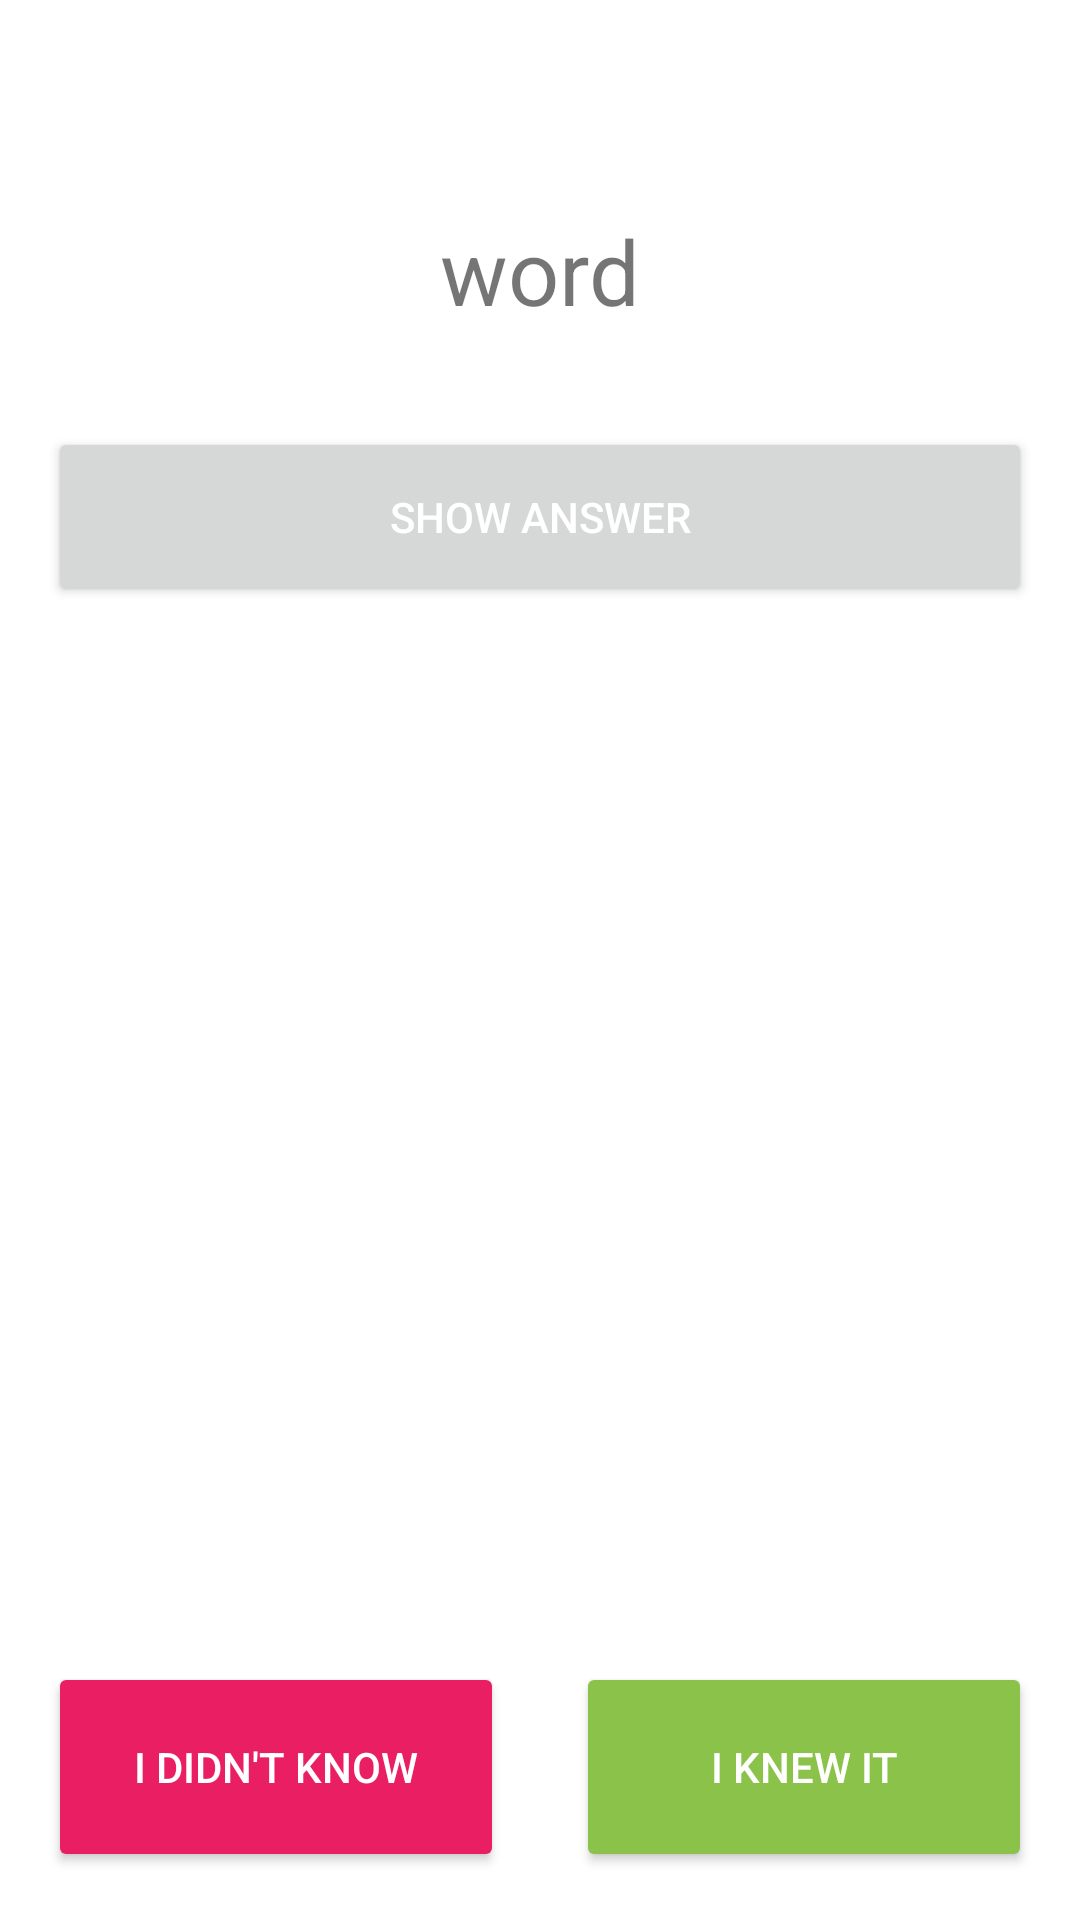

The Android layout XML behind this screen, and the referenced resources:
<!-- AndroidManifest.xml: application theme Theme.FiszkiApp -->
<!-- res/layout/fragment_learning.xml -->
<?xml version="1.0" encoding="utf-8"?>
<layout xmlns:android="http://schemas.android.com/apk/res/android"
    xmlns:app="http://schemas.android.com/apk/res-auto"

    xmlns:tools="http://schemas.android.com/tools">
    <data>

    </data>

    <androidx.constraintlayout.widget.ConstraintLayout
        android:animateLayoutChanges="true"
        android:id="@+id/constraintLayout"
        android:layout_width="match_parent"
        android:layout_height="match_parent"
        tools:context=".TopicsFragment.TopicsFragment">

        <TextView
            android:id="@+id/learning_word"
            android:layout_width="wrap_content"
            android:layout_height="wrap_content"
            android:layout_marginTop="70dp"
            android:text="word"
            android:textSize="30sp"
            app:layout_constraintEnd_toEndOf="parent"
            app:layout_constraintStart_toStartOf="parent"
            app:layout_constraintTop_toTopOf="parent" />

        <TextView
            android:id="@+id/learning_translation"
            android:layout_width="0dp"
            android:layout_height="wrap_content"
            android:layout_marginStart="16dp"
            android:layout_marginTop="32dp"
            android:layout_marginEnd="16dp"
            android:background="@drawable/back"
            android:gravity="center"
            android:minLines="2"
            android:text="answer"
            android:textSize="24sp"
            android:visibility="invisible"
            app:layout_constraintEnd_toEndOf="parent"
            app:layout_constraintHorizontal_bias="1.0"
            app:layout_constraintStart_toStartOf="parent"
            app:layout_constraintTop_toBottomOf="@+id/showAnswerButton" />

        <com.google.android.material.floatingactionbutton.ExtendedFloatingActionButton
            android:id="@+id/floatingActionButton"
            android:layout_width="wrap_content"
            android:layout_height="wrap_content"
            android:layout_marginTop="20dp"
            android:layout_marginEnd="12dp"
            android:backgroundTint="@color/primary"
            android:text="Listen"
            android:textColor="@color/white"
            android:visibility="invisible"
            app:icon="@drawable/outline_play_circle_black_48"
            app:iconTint="@color/white"
            app:layout_constraintEnd_toEndOf="parent"
            app:layout_constraintTop_toBottomOf="@+id/learning_translation" />

        <Button
            android:id="@+id/button3"
            style="@style/buttonStyle"
            android:layout_width="0dp"
            android:layout_height="70dp"
            android:layout_marginEnd="16dp"
            android:layout_marginBottom="16dp"
            android:text="I knew it"
            app:backgroundTint="#8BC34A"
            app:layout_constraintBottom_toBottomOf="parent"
            app:layout_constraintEnd_toEndOf="parent"
            app:layout_constraintStart_toEndOf="@+id/button5" />

        <Button
            android:id="@+id/button5"
            style="@style/buttonStyle"
            android:layout_width="0dp"
            android:layout_height="70dp"
            android:layout_marginStart="16dp"
            android:layout_marginEnd="24dp"
            android:layout_marginBottom="16dp"
            android:text="I didn't know"
            app:backgroundTint="#E91E63"
            app:layout_constraintBottom_toBottomOf="parent"
            app:layout_constraintEnd_toStartOf="@+id/button3"
            app:layout_constraintStart_toStartOf="parent" />

        <Button
            android:id="@+id/showAnswerButton"
            style="@style/buttonStyle"
            android:layout_width="0dp"
            android:layout_height="60dp"
            android:layout_marginStart="16dp"
            android:layout_marginTop="32dp"
            android:layout_marginEnd="16dp"
            android:text="SHOW ANSWER"
            app:layout_constraintEnd_toEndOf="parent"
            app:layout_constraintStart_toStartOf="parent"
            app:layout_constraintTop_toBottomOf="@+id/learning_word" />

    </androidx.constraintlayout.widget.ConstraintLayout>
</layout>
<!-- resources referenced by this layout -->
<resources>
  <color name="primary">#ed4b82</color>
  <color name="white">#FFFFFFFF</color>
  <!-- drawable back (drawable) -->
  <shape xmlns:android="http://schemas.android.com/apk/res/android" android:shape="rectangle" >
      <solid android:color="@color/white" />
      <stroke android:width="5dip" android:color="@color/primary"/>
      <corners android:radius="3dp" />
  </shape>
  <style name="buttonStyle">
          <item name="android:textColor">@color/white</item>
      </style>
  <style name="Theme.FiszkiApp" parent="Theme.MaterialComponents.DayNight.DarkActionBar">
          
          <item name="colorPrimary">@color/primary</item>
          <item name="colorPrimaryVariant">@color/primary_light</item>
          <item name="colorOnPrimary">@color/primary_dark</item>
          
          <item name="colorSecondary">@color/accent</item>
          <item name="colorSecondaryVariant">@color/accent</item>
          <item name="colorOnSecondary">@color/accent</item>
          
          <item name="android:statusBarColor" tools:targetApi="l">?attr/colorPrimaryVariant</item>
          
      </style>
  <color name="primary_light">#ed4b82</color>
  <color name="primary_dark">#a31545</color>
  <color name="accent">#FFC107</color>
</resources>
